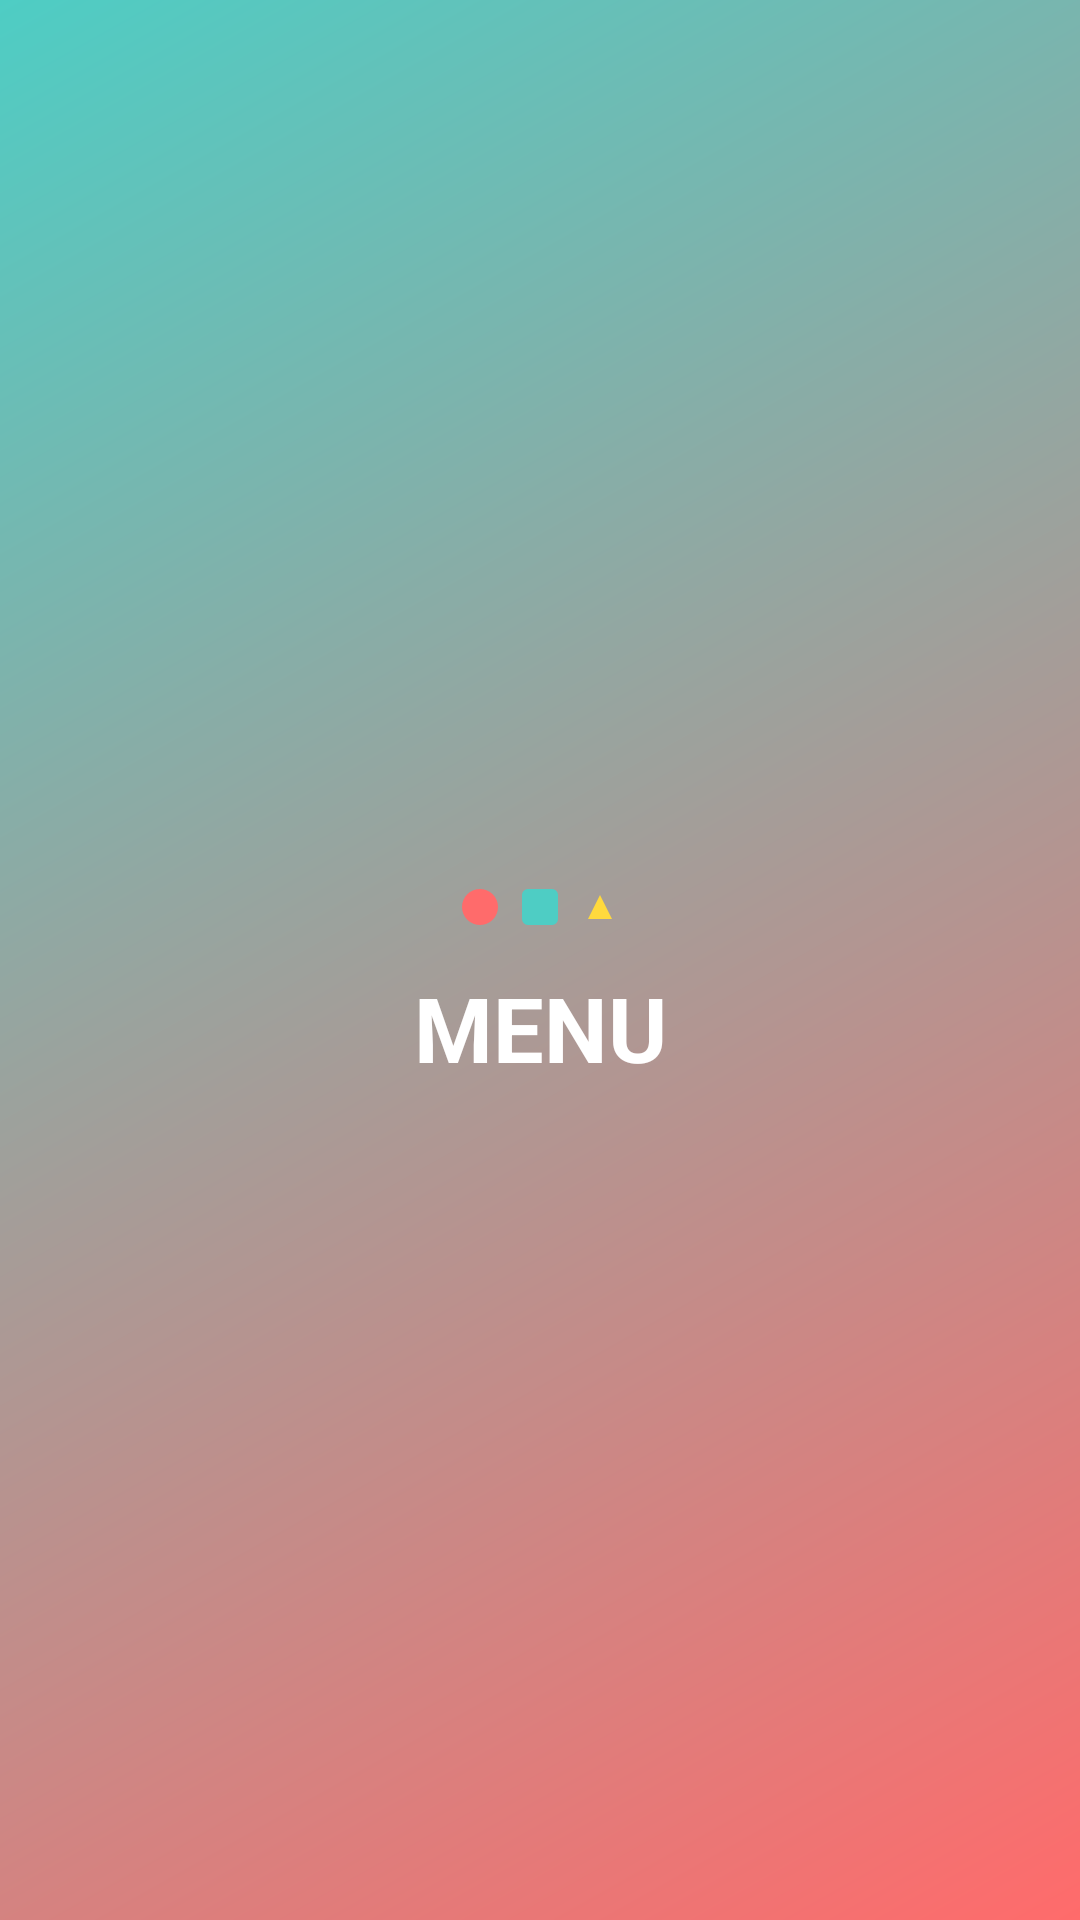

The Android layout XML behind this screen, and the referenced resources:
<!-- AndroidManifest.xml: application theme Theme.SonrieAprende -->
<!-- res/layout/menu_header.xml -->
<?xml version="1.0" encoding="utf-8"?>
<LinearLayout xmlns:android="http://schemas.android.com/apk/res/android"
    android:layout_width="match_parent"
    android:layout_height="120dp"
    android:orientation="vertical"
    android:background="@drawable/menu_header_gradient"
    android:padding="1dp"
    android:gravity="center"
    android:contentDescription="Encabezado del menú - Sonríe y Aprende">

    

    

    <LinearLayout
        android:layout_width="match_parent"
        android:layout_height="40dp"
        android:layout_marginBottom="0dp"
        android:contentDescription="Formas decorativas animadas"
        android:gravity="center"
        android:orientation="horizontal">

        
        <View
            android:id="@+id/headerShape1"
            android:layout_width="12dp"
            android:layout_height="12dp"
            android:layout_marginEnd="8dp"
            android:background="@drawable/shape_circle_red"
            android:contentDescription="Círculo rojo" />

        
        <View
            android:id="@+id/headerShape2"
            android:layout_width="12dp"
            android:layout_height="12dp"
            android:layout_marginEnd="8dp"
            android:background="@drawable/shape_square_cyan"
            android:contentDescription="Cuadrado cyan" />

        
        <ImageView
            android:id="@+id/headerShape3"
            android:layout_width="12dp"
            android:layout_height="12dp"
            android:contentDescription="Triángulo amarillo"
            android:src="@drawable/shape_triangle_yellow" />

    </LinearLayout>

    <TextView
        android:layout_width="match_parent"
        android:layout_height="35dp"
        android:layout_marginBottom="0dp"
        android:contentDescription="Sonríe y Aprende"
        android:fontFamily="sans-serif"
        android:gravity="center"
        android:text="MENU"
        android:textColor="@android:color/white"
        android:textSize="30sp"
        android:textStyle="bold" />


</LinearLayout>
<!-- resources referenced by this layout -->
<resources>
  <!-- drawable menu_header_gradient (drawable) -->
  <?xml version="1.0" encoding="utf-8"?>
  <shape xmlns:android="http://schemas.android.com/apk/res/android">
      <gradient
          android:startColor="#FF6B6B"
          android:endColor="#4ECDC4"
          android:angle="135" />
  </shape>
  <!-- drawable shape_circle_red (drawable) -->
  <?xml version="1.0" encoding="utf-8"?>
  <shape xmlns:android="http://schemas.android.com/apk/res/android"
      android:shape="oval">
      <solid android:color="#FF6B6B" />
      <size android:width="12dp" android:height="12dp" />
  </shape>
  <!-- drawable shape_square_cyan (drawable) -->
  <?xml version="1.0" encoding="utf-8"?>
  <shape xmlns:android="http://schemas.android.com/apk/res/android"
      android:shape="rectangle">
      <solid android:color="#4ECDC4" />
      <size android:width="12dp" android:height="12dp" />
      <corners android:radius="2dp" />
  </shape>
  <!-- drawable shape_triangle_yellow (drawable) -->
  <vector xmlns:android="http://schemas.android.com/apk/res/android"
      android:width="12dp"
      android:height="12dp"
      android:viewportWidth="12"
      android:viewportHeight="12">
      <path
          android:fillColor="#FFD93D"
          android:pathData="M6,2 L10,10 L2,10 Z"/>
  </vector>
  <style name="Theme.SonrieAprende" parent="Theme.Material3.DayNight.NoActionBar">
          <item name="colorPrimary">@color/colorPrimary</item>
          <item name="colorPrimaryDark">@color/colorPrimaryDark</item>
          <item name="colorAccent">@color/colorAccent</item>
      </style>
  <color name="colorPrimary">#4ECDC4</color>
  <color name="colorPrimaryDark">#2BB7AD</color>
  <color name="colorAccent">#FF6B6B</color>
</resources>
